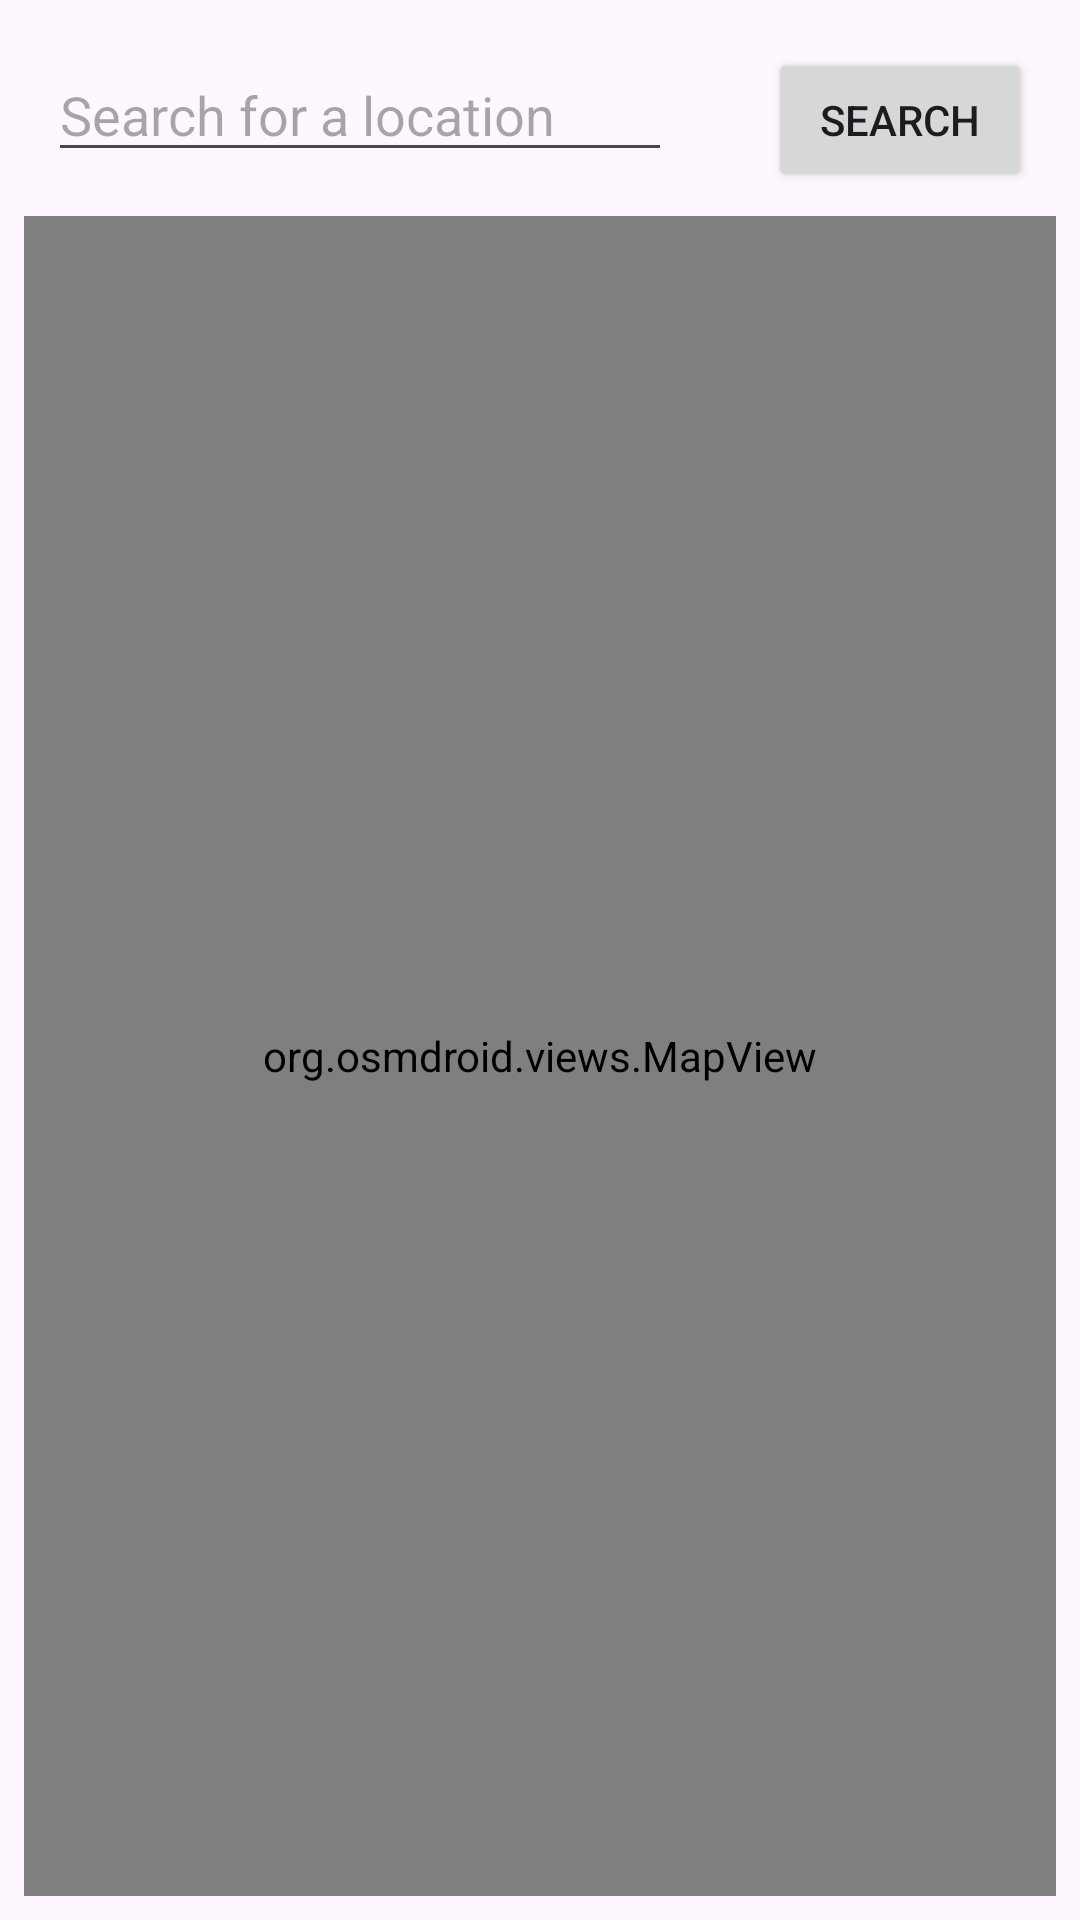

Write the Android layout XML for this screen, with the resource values it uses.
<!-- AndroidManifest.xml: application theme Theme.Safetrack -->
<!-- res/layout/activity_main.xml -->
<?xml version="1.0" encoding="utf-8"?>
<androidx.constraintlayout.widget.ConstraintLayout xmlns:android="http://schemas.android.com/apk/res/android"
    xmlns:app="http://schemas.android.com/apk/res-auto"
    xmlns:tools="http://schemas.android.com/tools"
    android:id="@+id/main"
    android:layout_width="match_parent"
    android:layout_height="match_parent"
    tools:context=".MainActivity">

    
    <EditText
        android:id="@+id/search_input"
        android:layout_width="0dp"
        android:layout_height="wrap_content"
        android:hint="Search for a location"
        app:layout_constraintStart_toStartOf="parent"
        app:layout_constraintEnd_toStartOf="@+id/search_button"
        app:layout_constraintTop_toTopOf="parent"
        android:layout_margin="16dp"/>

    
    <Button
        android:id="@+id/search_button"
        android:layout_width="wrap_content"
        android:layout_height="wrap_content"
        android:text="Search"
        app:layout_constraintStart_toEndOf="@+id/search_input"
        app:layout_constraintEnd_toEndOf="parent"
        app:layout_constraintTop_toTopOf="parent"
        android:layout_margin="16dp"/>

    

    
    <org.osmdroid.views.MapView
        android:id="@+id/map"
        android:layout_width="0dp"
        android:layout_height="0dp"
        android:layout_margin="8dp"
        app:layout_constraintBottom_toBottomOf="parent"
        app:layout_constraintEnd_toEndOf="parent"
        app:layout_constraintHorizontal_bias="0.0"
        app:layout_constraintStart_toStartOf="parent"
        app:layout_constraintTop_toBottomOf="@id/search_button"
        app:layout_constraintVertical_bias="0.0" />

    <LinearLayout
        android:layout_width="wrap_content"
        android:layout_height="wrap_content"
        android:orientation="vertical"
        app:layout_constraintTop_toBottomOf="@id/map"
        app:layout_constraintEnd_toEndOf="parent"
        android:layout_margin="16dp">

        <TextView
            android:layout_width="wrap_content"
            android:layout_height="wrap_content"
            android:text="Legend"
            android:textStyle="bold"
            android:textSize="18sp"/>

        
        <LinearLayout
            android:layout_width="wrap_content"
            android:layout_height="wrap_content"
            android:orientation="horizontal"
            android:layout_marginTop="8dp">

            <ImageView
                android:layout_width="20dp"
                android:layout_height="20dp"
                android:src="@drawable/img"  />

            <TextView
                android:layout_width="wrap_content"
                android:layout_height="wrap_content"
                android:text="Flood Prone Area"
                android:layout_marginStart="8dp"/>

        </LinearLayout>

        
        <LinearLayout
            android:layout_width="wrap_content"
            android:layout_height="wrap_content"
            android:orientation="horizontal"
            android:layout_marginTop="4dp">

            <ImageView
                android:layout_width="20dp"
                android:layout_height="20dp"
                android:src="@drawable/img_1" />

            <TextView
                android:layout_width="wrap_content"
                android:layout_height="wrap_content"
                android:text="Landslide Prone Area"
                android:layout_marginStart="8dp"/>

        </LinearLayout>
    </LinearLayout>

</androidx.constraintlayout.widget.ConstraintLayout>
<!-- resources referenced by this layout -->
<resources>
  <!-- drawable img: png bitmap (drawable, 26686 bytes) -->
  <!-- drawable img_1: png bitmap (drawable, 15493 bytes) -->
  <style name="Theme.Safetrack" parent="Base.Theme.Safetrack" />
  <style name="Base.Theme.Safetrack" parent="Theme.Material3.DayNight.NoActionBar">
          
          
      </style>
</resources>
